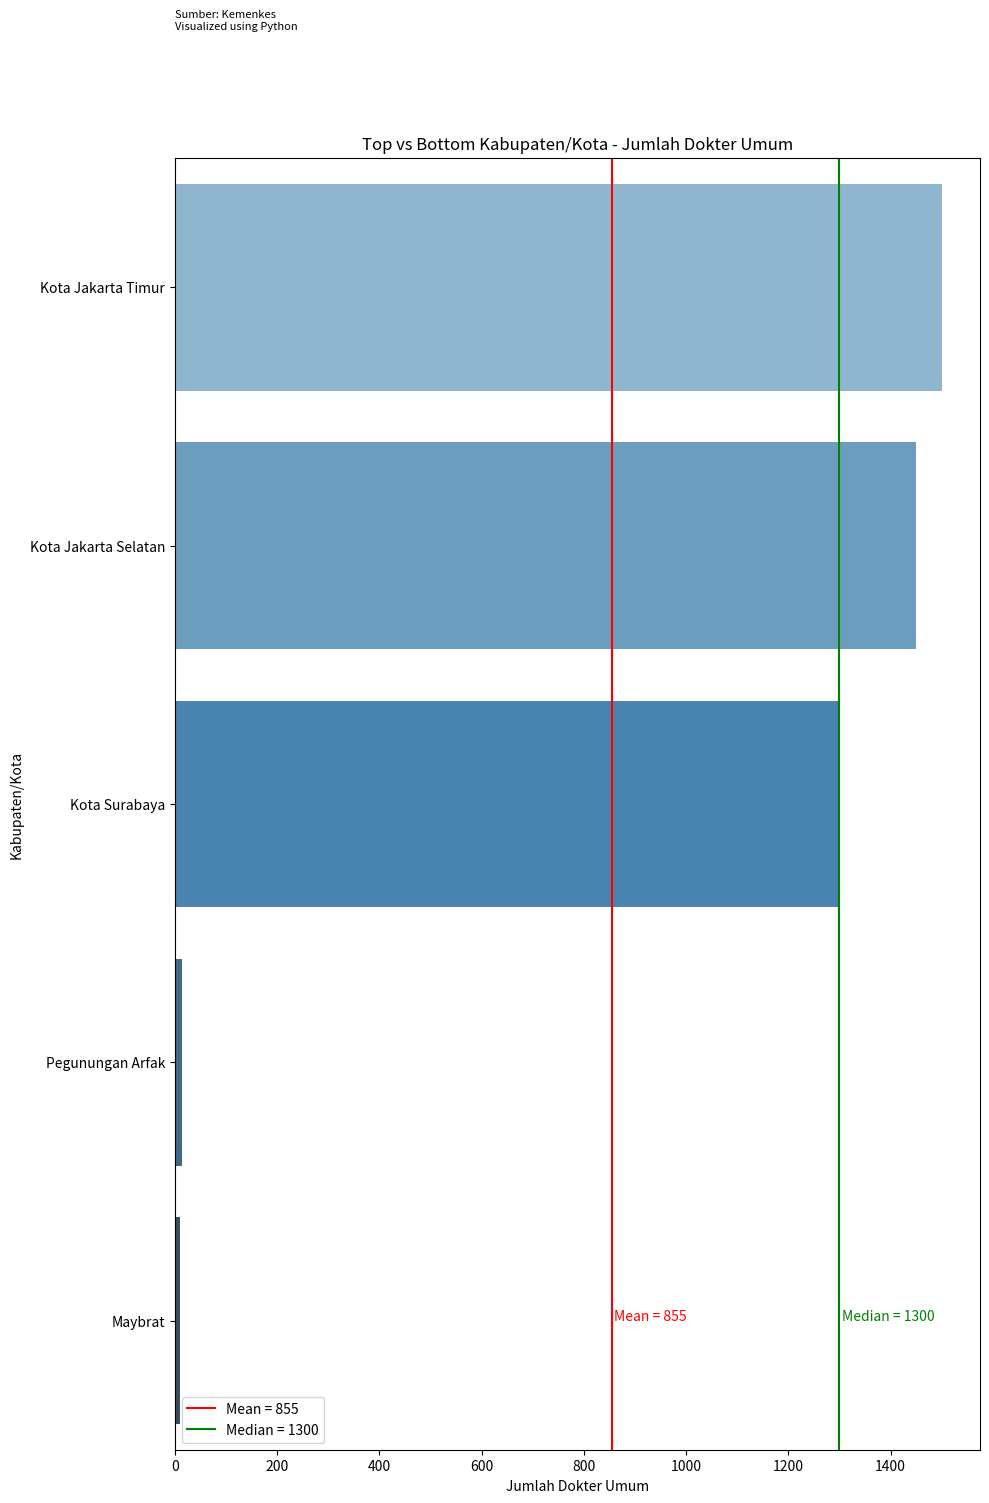

Write the Python code that produced this figure.
import pandas as pd
import matplotlib.pyplot as plt
import seaborn as sns
import numpy as np

# Data Contoh (Gantilah dengan data Anda)
data = {
    'Kabupaten/Kota': ['Kota Jakarta Timur', 'Kota Jakarta Selatan', 'Kota Surabaya', 'Maybrat', 'Pegunungan Arfak'],
    'Jumlah Dokter Umum': [1500, 1450, 1300, 10, 15]
}

df = pd.DataFrame(data)

# Mengurutkan data berdasarkan jumlah dokter
df = df.sort_values(by='Jumlah Dokter Umum', ascending=False)

# Hitung Mean dan Median
mean = df['Jumlah Dokter Umum'].mean()
median = df['Jumlah Dokter Umum'].median()

# Plotting
plt.figure(figsize=(10, 15))
sns.barplot(
    y='Kabupaten/Kota',
    x='Jumlah Dokter Umum',
    data=df,
    palette='Blues_d'
)

# Garis untuk Mean dan Median
plt.axvline(mean, color='red', linestyle='-', label=f'Mean = {int(mean)}')
plt.axvline(median, color='green', linestyle='-', label=f'Median = {int(median)}')

# Tambahkan label teks untuk mean dan median
plt.text(mean + 5, len(df) - 1, f'Mean = {int(mean)}', color='red', fontsize=10)
plt.text(median + 5, len(df) - 1, f'Median = {int(median)}', color='green', fontsize=10)

# Judul dan Label
plt.title('Top vs Bottom Kabupaten/Kota - Jumlah Dokter Umum')
plt.xlabel('Jumlah Dokter Umum')
plt.ylabel('Kabupaten/Kota')

# Legenda
plt.legend()

# Sumber
plt.text(0, -1, 'Sumber: Kemenkes\nVisualized using Python', fontsize=8)

# Tampilkan Grafik
plt.tight_layout()
plt.show()